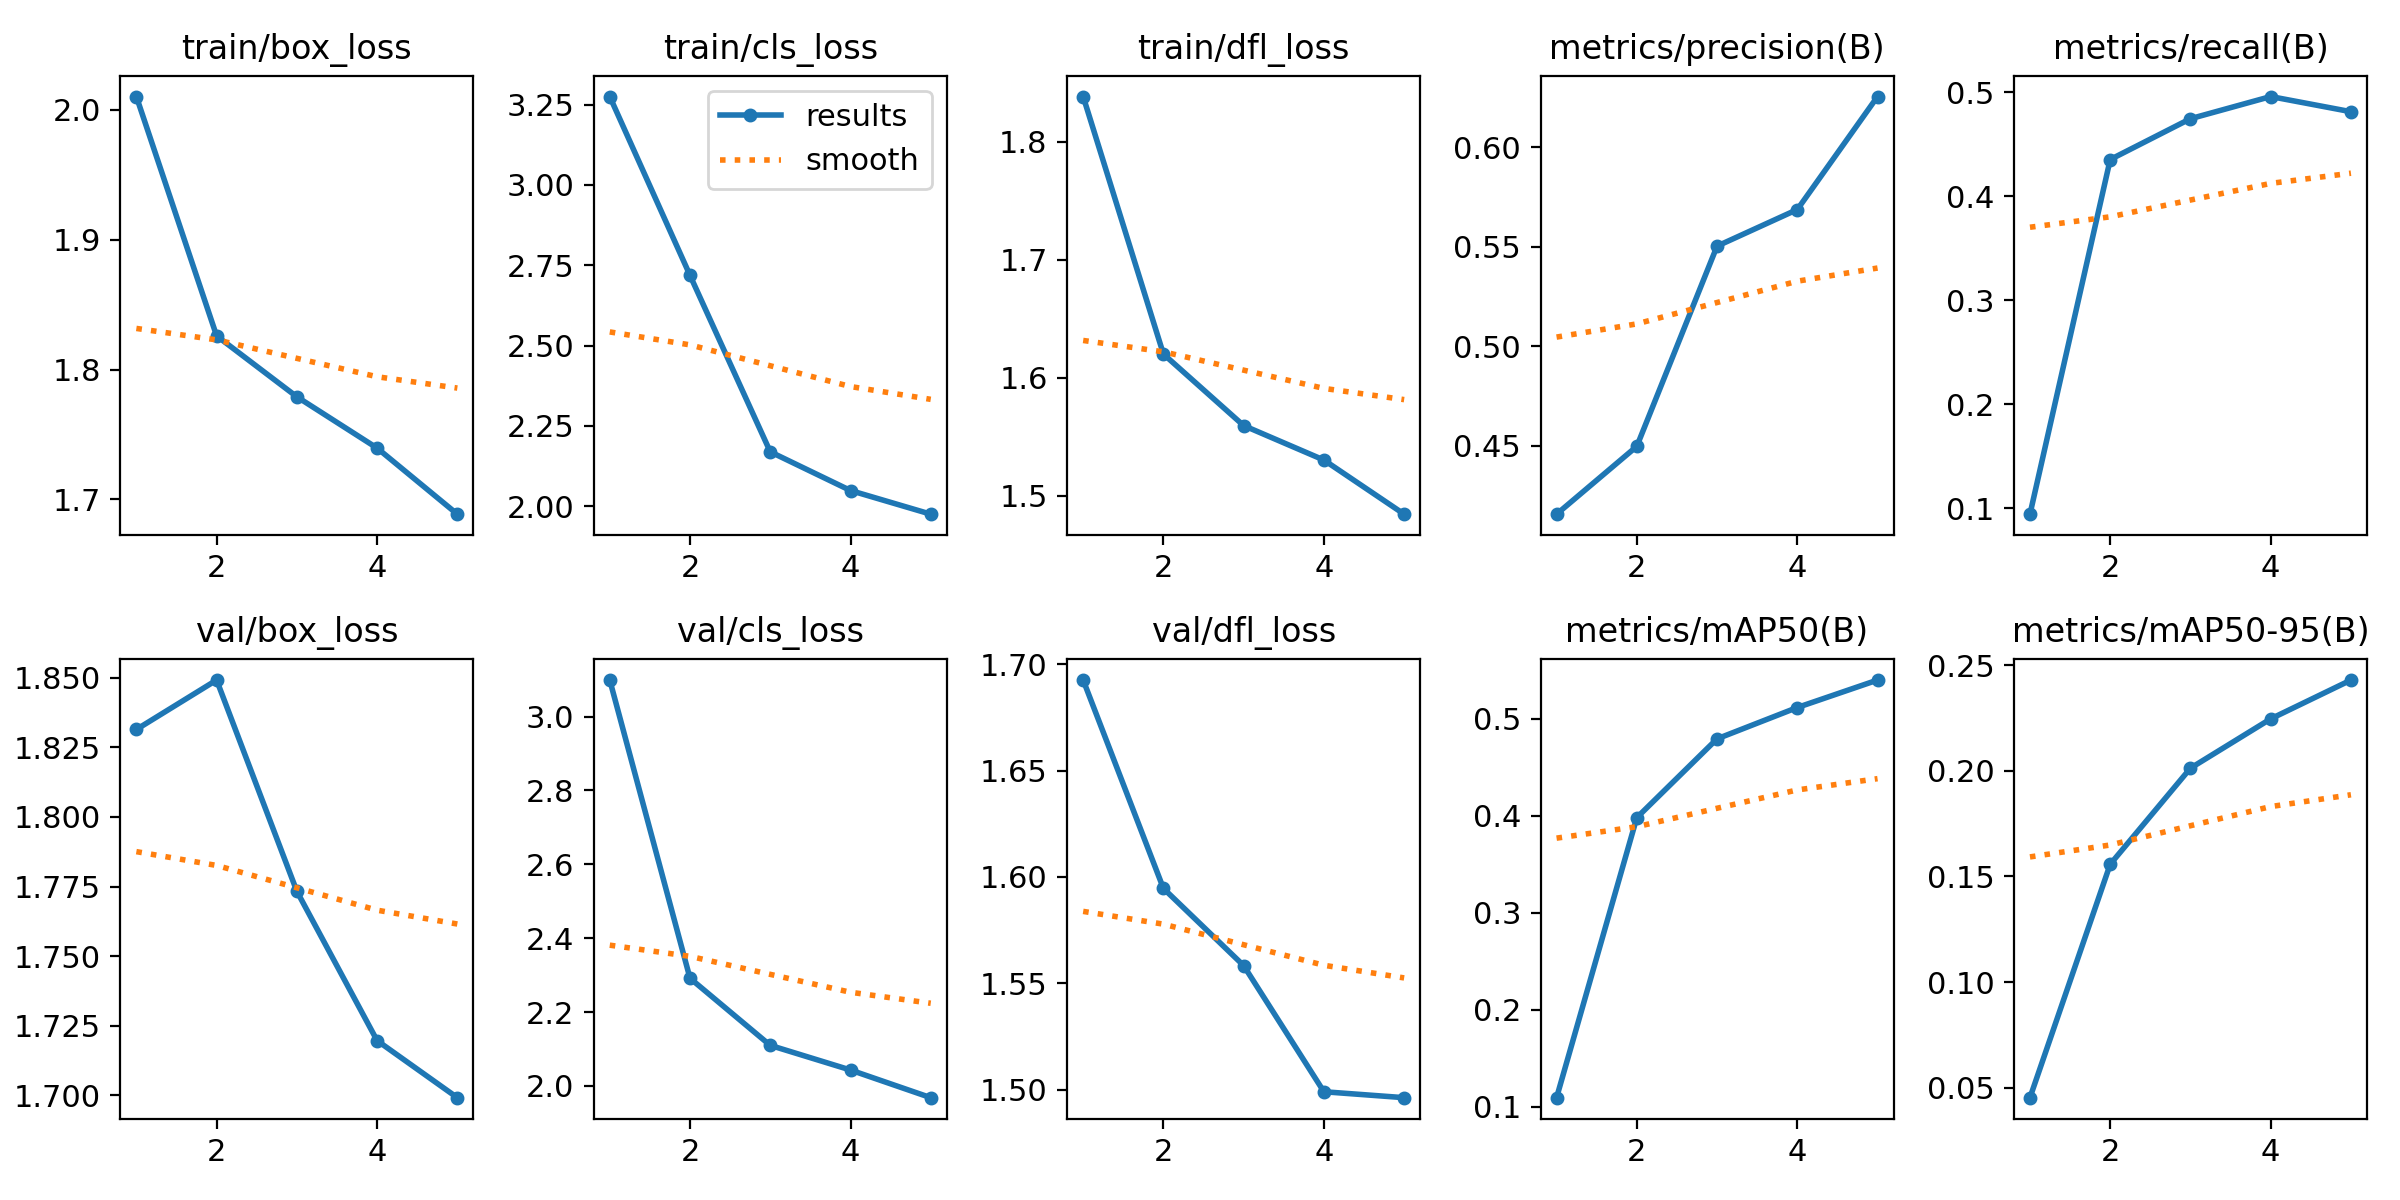

The table this chart was drawn from, first rows:
epoch, time, train/box_loss, train/cls_loss, train/dfl_loss, metrics/precision(B), metrics/recall(B), metrics/mAP50(B), metrics/mAP50-95(B), val/box_loss, val/cls_loss, val/dfl_loss, lr/pg0, lr/pg1, lr/pg2, lr/pg3, lr/pg4, lr/pg5, lr/pg6, lr/pg7
1, 2295, 2.01, 3.275, 1.838, 0.4156, 0.09419, 0.1094, 0.04527, 1.831, 3.099, 1.693, 0.001992, 0.000664, 0.001992, 0.000664, 0.001992, 0.000664, 0.001992, 0.000664
2, 3148, 1.826, 2.718, 1.62, 0.4497, 0.4355, 0.3982, 0.1557, 1.849, 2.292, 1.595, 0.003202, 0.001067, 0.003202, 0.001067, 0.003202, 0.001067, 0.003202, 0.001067
3, 3839, 1.779, 2.169, 1.559, 0.5503, 0.4748, 0.4795, 0.2012, 1.773, 2.11, 1.558, 0.003619, 0.001206, 0.003619, 0.001206, 0.003619, 0.001206, 0.003619, 0.001206
4, 4501, 1.74, 2.049, 1.53, 0.5687, 0.4961, 0.5118, 0.2245, 1.72, 2.043, 1.499, 0.002436, 0.000812, 0.002436, 0.000812, 0.002436, 0.000812, 0.002436, 0.000812
5, 5158, 1.689, 1.975, 1.484, 0.6255, 0.4815, 0.5401, 0.2429, 1.699, 1.968, 1.496, 0.001248, 0.000416, 0.001248, 0.000416, 0.001248, 0.000416, 0.001248, 0.000416
